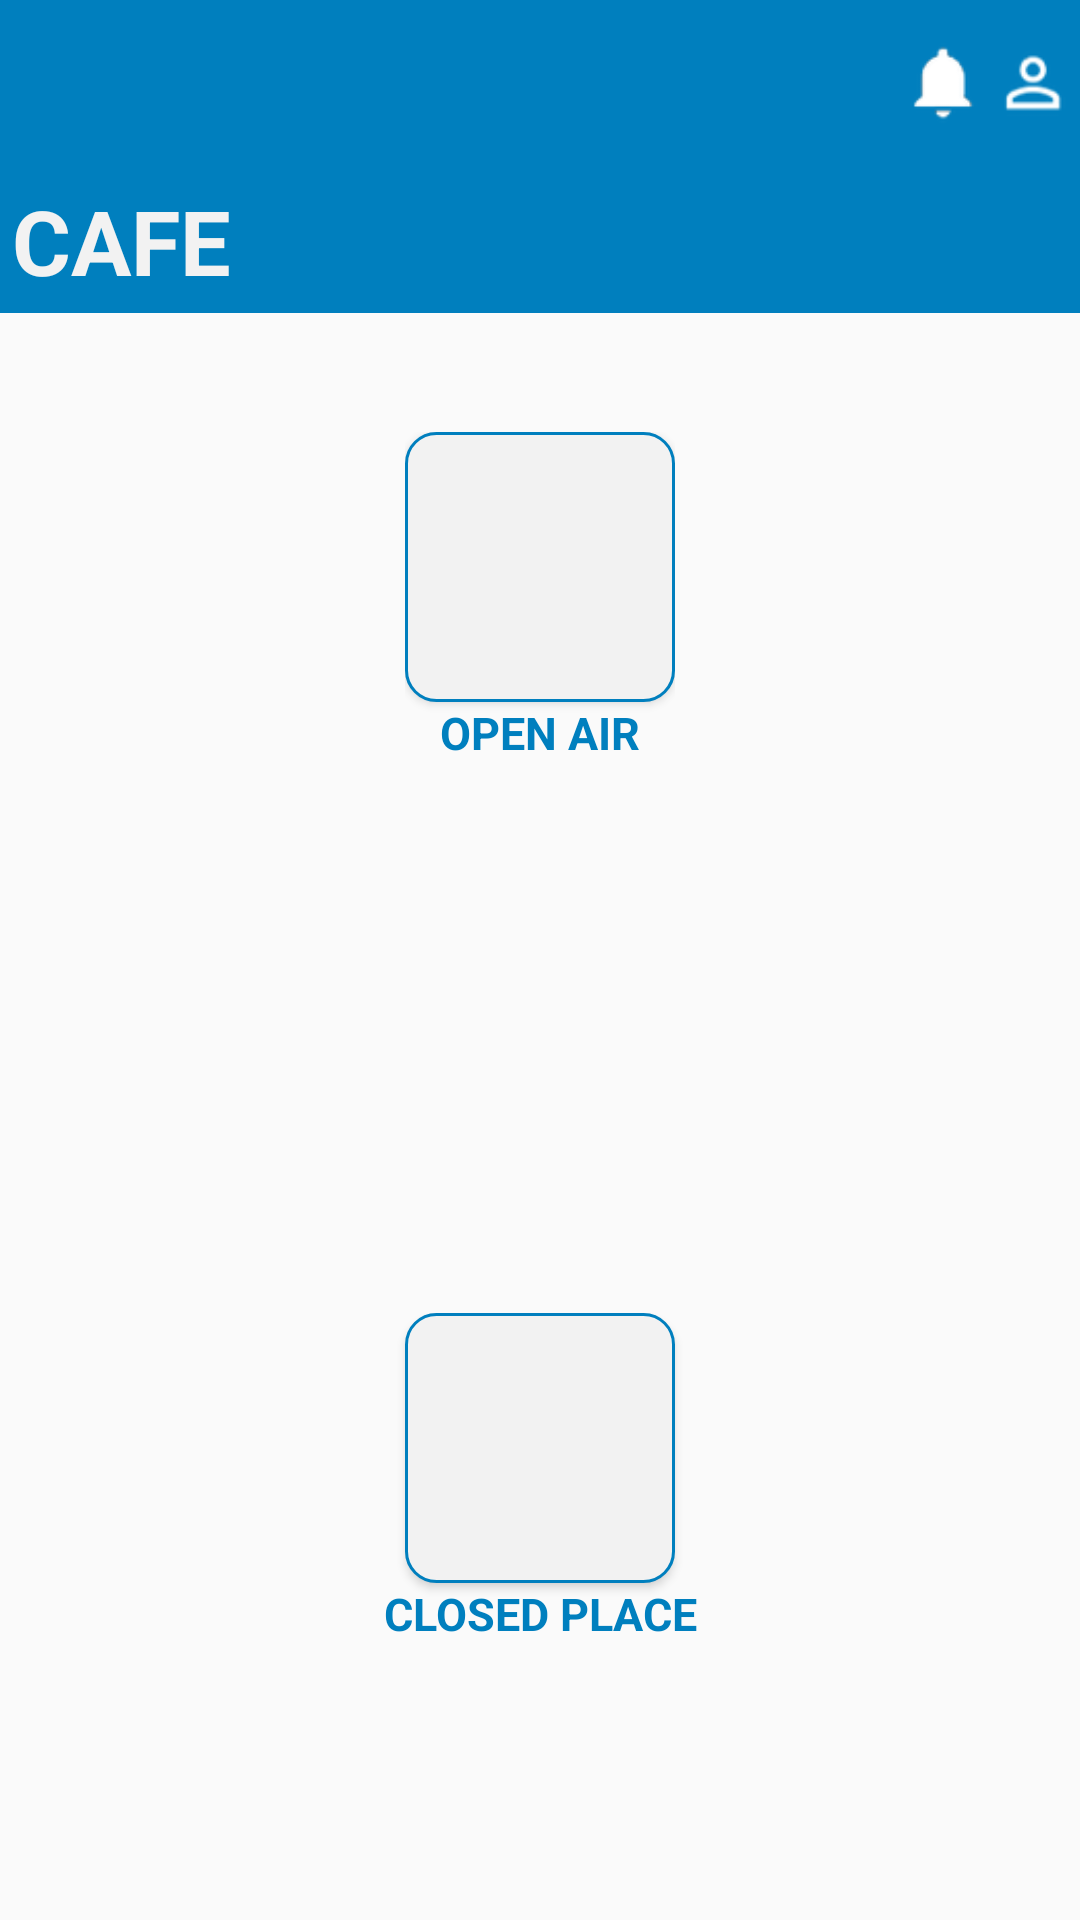

Reconstruct the res/layout file that produces this screen, plus the resources it refers to.
<!-- AndroidManifest.xml: activity theme AppTheme.NoActionBar -->
<!-- res/layout/activity_cafe.xml -->
<?xml version="1.0" encoding="utf-8"?>
<android.support.constraint.ConstraintLayout xmlns:android="http://schemas.android.com/apk/res/android"
    xmlns:app="http://schemas.android.com/apk/res-auto"
    xmlns:tools="http://schemas.android.com/tools"
    android:layout_width="match_parent"
    android:layout_height="match_parent"
    app:layout_behavior="@string/appbar_scrolling_view_behavior"
    tools:context="totchi.apps.a.imall.ResultOnePageModule.CafeActivity"
    >

    <android.support.design.widget.AppBarLayout
        android:id="@+id/appBarLayout"
        android:layout_width="match_parent"
        android:layout_height="wrap_content"
        android:theme="@style/AppTheme.AppBarOverlay">

        <android.support.v7.widget.Toolbar
            android:id="@+id/toolbar"
            android:layout_width="match_parent"
            android:layout_height="?attr/actionBarSize"
            android:background="#007FBE"
            app:popupTheme="@style/AppTheme.PopupOverlay">

            <LinearLayout
                android:layout_width="wrap_content"
                android:layout_height="wrap_content"
                android:layout_gravity="right"
                android:orientation="horizontal">

                <Button
                    android:id="@+id/Search"
                    android:layout_width="30dp"
                    android:layout_height="30dp"
                    android:background="@drawable/ic_search" />

                <Button
                    android:id="@+id/Notification"
                    android:layout_width="30dp"
                    android:layout_height="30dp"
                    android:background="@drawable/iconu" />

                <Button
                    android:id="@+id/profile"
                    android:layout_width="30dp"
                    android:layout_height="30dp"
                    android:background="@drawable/iconv" />


            </LinearLayout>
        </android.support.v7.widget.Toolbar>


        <TextView
            android:id="@+id/hometv"
            android:layout_width="match_parent"
            android:layout_height="wrap_content"
            android:layout_gravity="left"
            android:background="#007FBE"
            android:padding="4dp"
            android:text="@string/Cafe"
            android:textColor="#F2F2F2"
            android:textSize="30sp"
            android:textStyle="bold" />


    </android.support.design.widget.AppBarLayout>

    <LinearLayout
        android:layout_width="wrap_content"
        android:layout_height="wrap_content"
        android:layout_column="1"
        android:layout_marginEnd="8dp"
        android:layout_marginStart="8dp"
        android:layout_marginTop="144dp"
        android:layout_row="0"
        android:gravity="bottom"
        android:orientation="vertical"
        android:weightSum="1"
        app:layout_constraintEnd_toEndOf="parent"
        app:layout_constraintStart_toStartOf="parent"
        app:layout_constraintTop_toTopOf="parent">

        <Button
            android:id="@+id/OpenAir"
            android:layout_width="90dp"
            android:layout_height="90dp"
            android:layout_gravity="center"
            android:background="@drawable/roundedblue" />

        <TextView
            android:id="@+id/tvOpenAir"
            android:layout_width="wrap_content"
            android:layout_height="wrap_content"
            android:layout_gravity="center"
            android:text="OPEN AIR"
            android:textAlignment="center"
            android:textColor="#007FBE"
            android:textSize="15sp"
            android:textStyle="bold" />
    </LinearLayout>

    <LinearLayout
        android:layout_width="wrap_content"
        android:layout_height="wrap_content"
        android:layout_gravity="center"
        android:layout_marginBottom="92dp"
        android:layout_marginEnd="8dp"
        android:layout_marginStart="8dp"
        android:orientation="vertical"
        android:weightSum="1"
        app:layout_constraintBottom_toBottomOf="parent"
        app:layout_constraintEnd_toEndOf="parent"
        app:layout_constraintHorizontal_bias="0.501"
        app:layout_constraintStart_toStartOf="parent">

        <Button
            android:id="@+id/Closed"
            android:layout_width="90dp"
            android:layout_height="90dp"
            android:layout_gravity="center"
            android:background="@drawable/roundedblue" />

        <TextView
            android:id="@+id/tvclosed"
            android:layout_width="wrap_content"
            android:layout_height="wrap_content"
            android:layout_gravity="center"
            android:text="CLOSED PLACE"
            android:textAlignment="center"
            android:textColor="#007FBE"
            android:textSize="15sp"
            android:textStyle="bold" />
    </LinearLayout>

</android.support.constraint.ConstraintLayout>
<!-- resources referenced by this layout -->
<resources>
  <!-- drawable iconu: png bitmap (drawable-hdpi, 555 bytes) -->
  <!-- drawable iconv: png bitmap (drawable-hdpi, 393 bytes) -->
  <!-- drawable roundedblue (drawable-xxxhdpi) -->
  <?xml version="1.0" encoding="utf-8"?>
  <shape xmlns:android="http://schemas.android.com/apk/res/android"
      android:shape="rectangle" android:padding="10dp">
      <solid android:color="#F2F2F2"/>
      <corners
          android:bottomRightRadius="10dp"
          android:bottomLeftRadius="10dp"
          android:topLeftRadius="10dp"
          android:topRightRadius="10dp"/>
      <stroke
          android:width="3px"
          android:color="#007FBE" />
  </shape>
  <string name="Cafe">CAFE</string>
  <style name="AppTheme.AppBarOverlay" parent="ThemeOverlay.AppCompat.Dark.ActionBar" />
  <style name="AppTheme.PopupOverlay" parent="ThemeOverlay.AppCompat.Light" />
  <style name="AppTheme.NoActionBar">
          <item name="windowActionBar">false</item>
          <item name="windowNoTitle">true</item>
      </style>
</resources>
